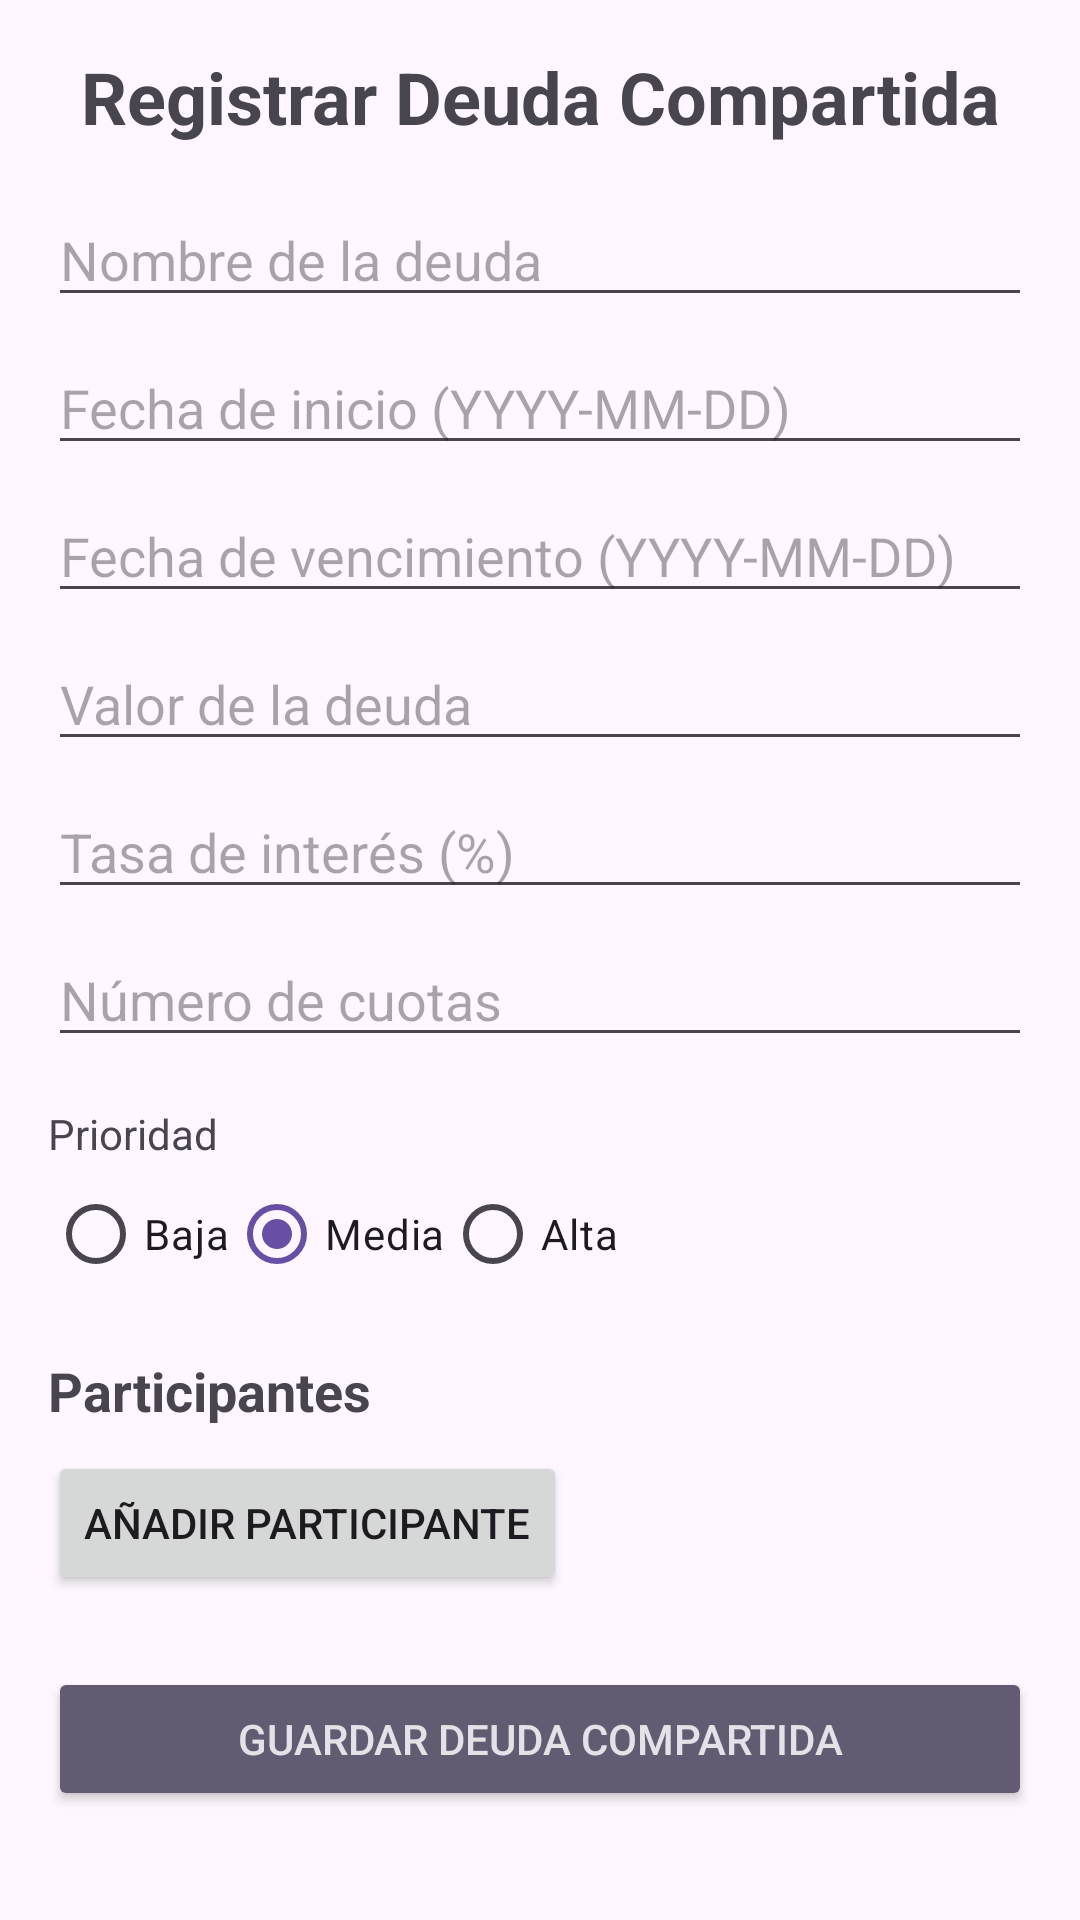

Android layout source for this screen:
<!-- AndroidManifest.xml: application theme Theme.AhorrApp -->
<!-- res/layout/activity_register_shared_debt.xml -->
<?xml version="1.0" encoding="utf-8"?>
<ScrollView xmlns:android="http://schemas.android.com/apk/res/android"
    xmlns:app="http://schemas.android.com/apk/res-auto"
    xmlns:tools="http://schemas.android.com/tools"
    android:layout_width="match_parent"
    android:layout_height="match_parent"
    android:background="?android:attr/colorBackground"
    tools:context=".RegisterSharedDebtActivity">

    <androidx.constraintlayout.widget.ConstraintLayout
        android:layout_width="match_parent"
        android:layout_height="wrap_content"
        android:padding="16dp">

        <TextView
            android:id="@+id/titleTextView"
            android:layout_width="wrap_content"
            android:layout_height="wrap_content"
            android:text="Registrar Deuda Compartida"
            android:textSize="24sp"
            android:textStyle="bold"
            app:layout_constraintEnd_toEndOf="parent"
            app:layout_constraintStart_toStartOf="parent"
            app:layout_constraintTop_toTopOf="parent" />

        
        <EditText
            android:id="@+id/nameEditText"
            android:layout_width="0dp"
            android:layout_height="wrap_content"
            android:layout_marginTop="16dp"
            android:hint="Nombre de la deuda"
            android:inputType="text"
            app:layout_constraintEnd_toEndOf="parent"
            app:layout_constraintStart_toStartOf="parent"
            app:layout_constraintTop_toBottomOf="@+id/titleTextView" />

        <EditText
            android:id="@+id/startDateEditText"
            android:layout_width="0dp"
            android:layout_height="wrap_content"
            android:layout_marginTop="8dp"
            android:hint="Fecha de inicio (YYYY-MM-DD)"
            android:inputType="text"
            app:layout_constraintEnd_toEndOf="parent"
            app:layout_constraintStart_toStartOf="parent"
            app:layout_constraintTop_toBottomOf="@+id/nameEditText" />

        <EditText
            android:id="@+id/dueDateEditText"
            android:layout_width="0dp"
            android:layout_height="wrap_content"
            android:layout_marginTop="8dp"
            android:hint="Fecha de vencimiento (YYYY-MM-DD)"
            android:inputType="text"
            app:layout_constraintEnd_toEndOf="parent"
            app:layout_constraintStart_toStartOf="parent"
            app:layout_constraintTop_toBottomOf="@+id/startDateEditText" />

        <EditText
            android:id="@+id/debtValueEditText"
            android:layout_width="0dp"
            android:layout_height="wrap_content"
            android:layout_marginTop="8dp"
            android:hint="Valor de la deuda"
            android:inputType="numberDecimal"
            app:layout_constraintEnd_toEndOf="parent"
            app:layout_constraintStart_toStartOf="parent"
            app:layout_constraintTop_toBottomOf="@+id/dueDateEditText" />

        <EditText
            android:id="@+id/interestRateEditText"
            android:layout_width="0dp"
            android:layout_height="wrap_content"
            android:layout_marginTop="8dp"
            android:hint="Tasa de interés (%)"
            android:inputType="numberDecimal"
            app:layout_constraintEnd_toEndOf="parent"
            app:layout_constraintStart_toStartOf="parent"
            app:layout_constraintTop_toBottomOf="@+id/debtValueEditText" />

        <EditText
            android:id="@+id/installmentsEditText"
            android:layout_width="0dp"
            android:layout_height="wrap_content"
            android:layout_marginTop="8dp"
            android:hint="Número de cuotas"
            android:inputType="number"
            app:layout_constraintEnd_toEndOf="parent"
            app:layout_constraintStart_toStartOf="parent"
            app:layout_constraintTop_toBottomOf="@+id/interestRateEditText" />
        
        <TextView
            android:id="@+id/priorityLabel"
            android:layout_width="wrap_content"
            android:layout_height="wrap_content"
            android:layout_marginTop="16dp"
            android:text="Prioridad"
            app:layout_constraintStart_toStartOf="parent"
            app:layout_constraintTop_toBottomOf="@+id/installmentsEditText"/>

        <RadioGroup
            android:id="@+id/radioGroupPrioridad"
            android:layout_width="wrap_content"
            android:layout_height="wrap_content"
            android:orientation="horizontal"
            app:layout_constraintStart_toStartOf="parent"
            app:layout_constraintTop_toBottomOf="@+id/priorityLabel">

            <RadioButton
                android:id="@+id/radioPrioridadBaja"
                android:layout_width="wrap_content"
                android:layout_height="wrap_content"
                android:text="Baja" />

            <RadioButton
                android:id="@+id/radioPrioridadMedia"
                android:layout_width="wrap_content"
                android:layout_height="wrap_content"
                android:checked="true"
                android:text="Media" />

            <RadioButton
                android:id="@+id/radioGPrioridadAlta"
                android:layout_width="wrap_content"
                android:layout_height="wrap_content"
                android:text="Alta" />
        </RadioGroup>

        
        <TextView
            android:id="@+id/participantsLabel"
            android:layout_width="wrap_content"
            android:layout_height="wrap_content"
            android:layout_marginTop="16dp"
            android:text="Participantes"
            android:textSize="18sp"
            android:textStyle="bold"
            app:layout_constraintStart_toStartOf="parent"
            app:layout_constraintTop_toBottomOf="@+id/radioGroupPrioridad" />

        <LinearLayout
            android:id="@+id/participantsContainer"
            android:layout_width="0dp"
            android:layout_height="wrap_content"
            android:orientation="vertical"
            app:layout_constraintEnd_toEndOf="parent"
            app:layout_constraintStart_toStartOf="parent"
            app:layout_constraintTop_toBottomOf="@+id/participantsLabel" />

        <Button
            android:id="@+id/addParticipantButton"
            android:layout_width="wrap_content"
            android:layout_height="wrap_content"
            android:layout_marginTop="8dp"
            android:text="Añadir Participante"
            app:layout_constraintStart_toStartOf="@+id/participantsLabel"
            app:layout_constraintTop_toBottomOf="@+id/participantsContainer" />

        <Button
            android:id="@+id/saveSharedDebtButton"
            style="@style/Widget.AppCompat.Button.Colored"
            android:layout_width="0dp"
            android:layout_height="wrap_content"
            android:layout_marginTop="24dp"
            android:text="Guardar Deuda Compartida"
            app:layout_constraintEnd_toEndOf="parent"
            app:layout_constraintStart_toStartOf="parent"
            app:layout_constraintTop_toBottomOf="@+id/addParticipantButton" />

    </androidx.constraintlayout.widget.ConstraintLayout>
</ScrollView>
<!-- resources referenced by this layout -->
<resources>
  <style name="Theme.AhorrApp" parent="Base.Theme.AhorrApp" />
  <style name="Base.Theme.AhorrApp" parent="Theme.Material3.DayNight.NoActionBar">
          
          
      </style>
</resources>
